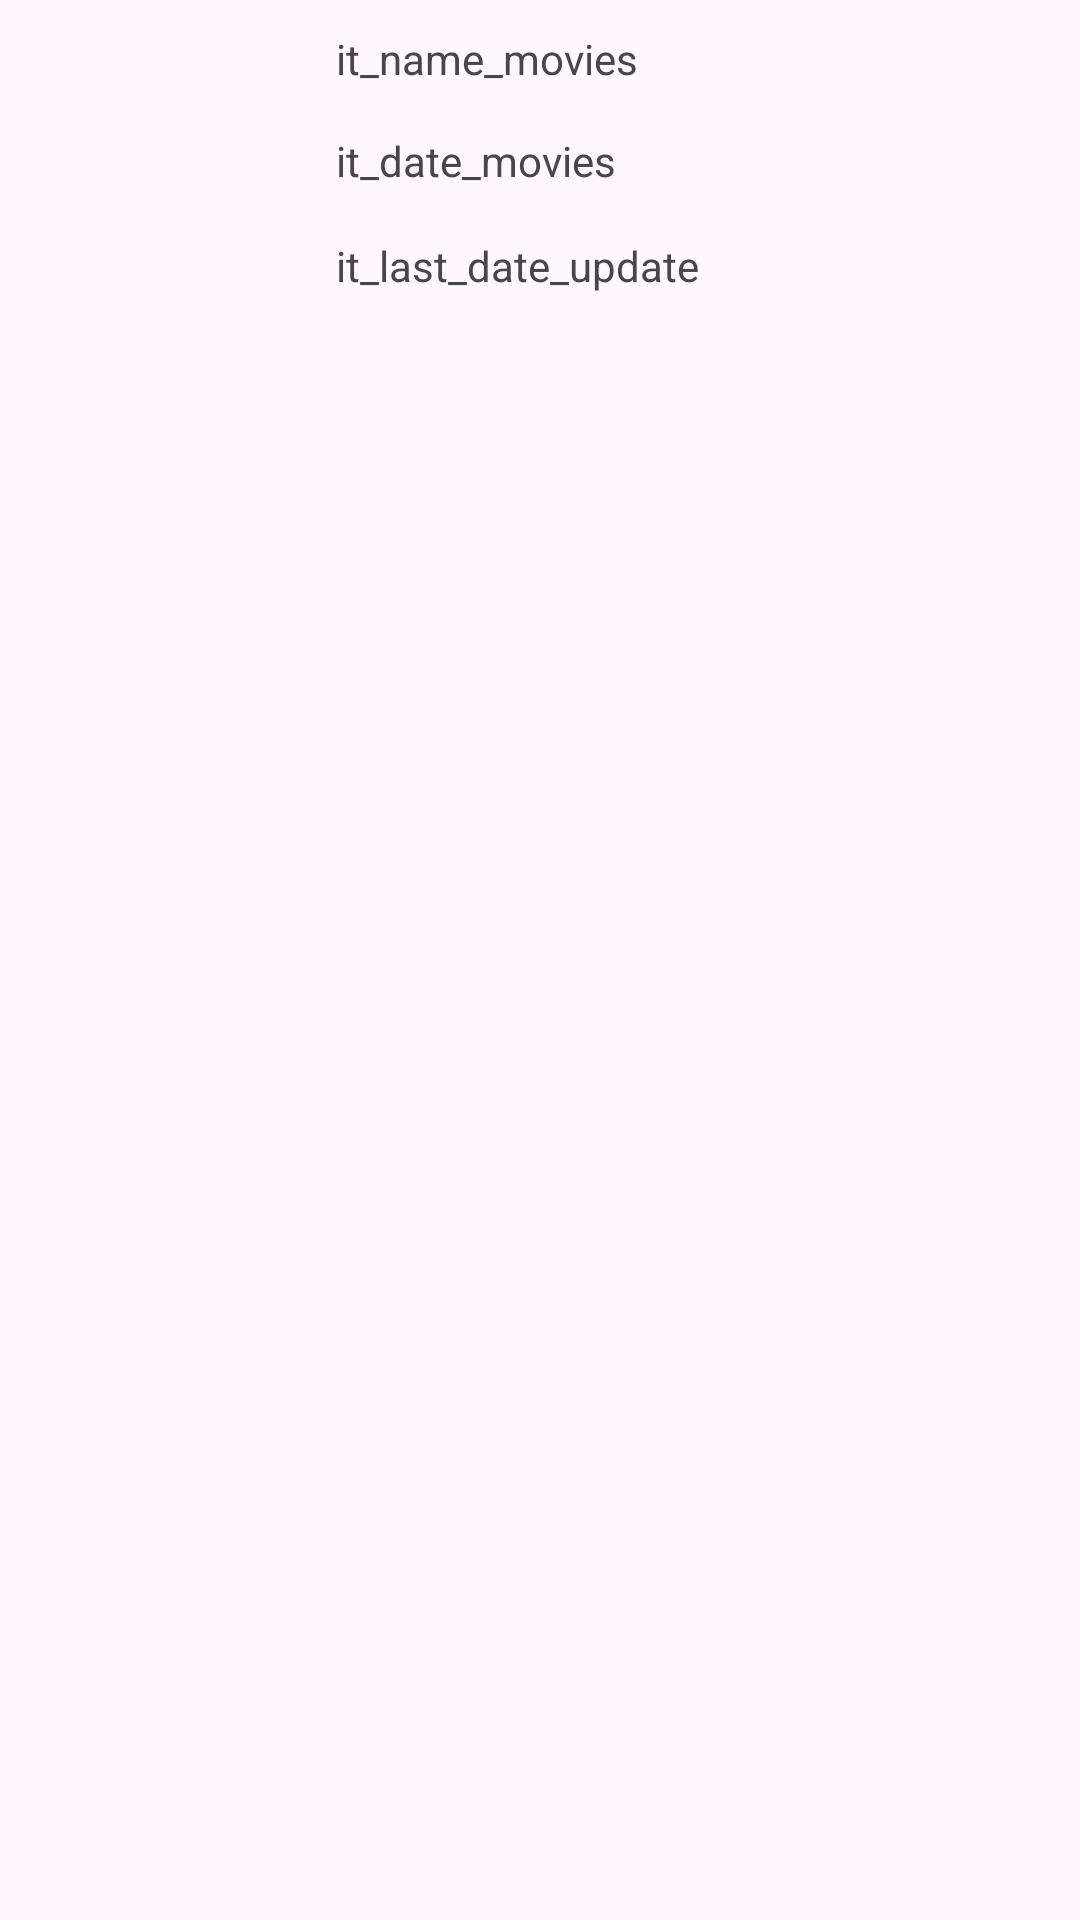

Android layout source for this screen:
<!-- AndroidManifest.xml: application theme Theme.Lr1_movies -->
<!-- res/layout/rv_item.xml -->
<?xml version="1.0" encoding="utf-8"?>
<androidx.constraintlayout.widget.ConstraintLayout xmlns:android="http://schemas.android.com/apk/res/android"
    xmlns:app="http://schemas.android.com/apk/res-auto"
    xmlns:tools="http://schemas.android.com/tools"
    android:layout_width="match_parent"
    android:layout_marginBottom="10dp"
    android:layout_marginStart="5dp"
    android:layout_marginEnd="5dp"
    android:layout_height="110dp">

    <ImageView
        android:id="@+id/it_image_movies"
        android:layout_width="80dp"
        android:layout_height="90dp"
        android:layout_marginStart="20dp"
        android:layout_marginTop="10dp"
        android:scaleType="fitCenter"
        app:layout_constraintLeft_toLeftOf="parent"
        app:layout_constraintTop_toTopOf="parent"
        tools:srcCompat="@tools:sample/avatars" />

    <TextView
        android:id="@+id/it_name"
        android:layout_width="wrap_content"
        android:layout_height="wrap_content"
        android:layout_marginStart="12dp"
        android:layout_marginTop="10dp"
        android:text="@string/it_name_movies"
        app:layout_constraintLeft_toRightOf="@id/it_image_movies"
        app:layout_constraintTop_toTopOf="parent" />

    <TextView
        android:id="@+id/it_date"
        android:layout_width="wrap_content"
        android:layout_height="wrap_content"
        android:layout_marginTop="15dp"
        android:text="@string/it_date_movies"
        app:layout_constraintLeft_toLeftOf="@id/it_name"
        app:layout_constraintTop_toBottomOf="@id/it_name" />

    <TextView
        android:id="@+id/it_date_update"
        android:layout_width="wrap_content"
        android:layout_height="wrap_content"
        android:layout_marginTop="16dp"
        android:text="@string/it_last_date_update"
        app:layout_constraintStart_toStartOf="@+id/it_date"
        app:layout_constraintTop_toBottomOf="@+id/it_date" />
</androidx.constraintlayout.widget.ConstraintLayout>
<!-- resources referenced by this layout -->
<resources>
  <string name="it_date_movies">it_date_movies</string>
  <string name="it_last_date_update">it_last_date_update</string>
  <string name="it_name_movies">it_name_movies</string>
  <style name="Theme.Lr1_movies" parent="Base.Theme.Lr1_movies" />
  <style name="Base.Theme.Lr1_movies" parent="Theme.Material3.DayNight.NoActionBar">
          
          
      </style>
</resources>
